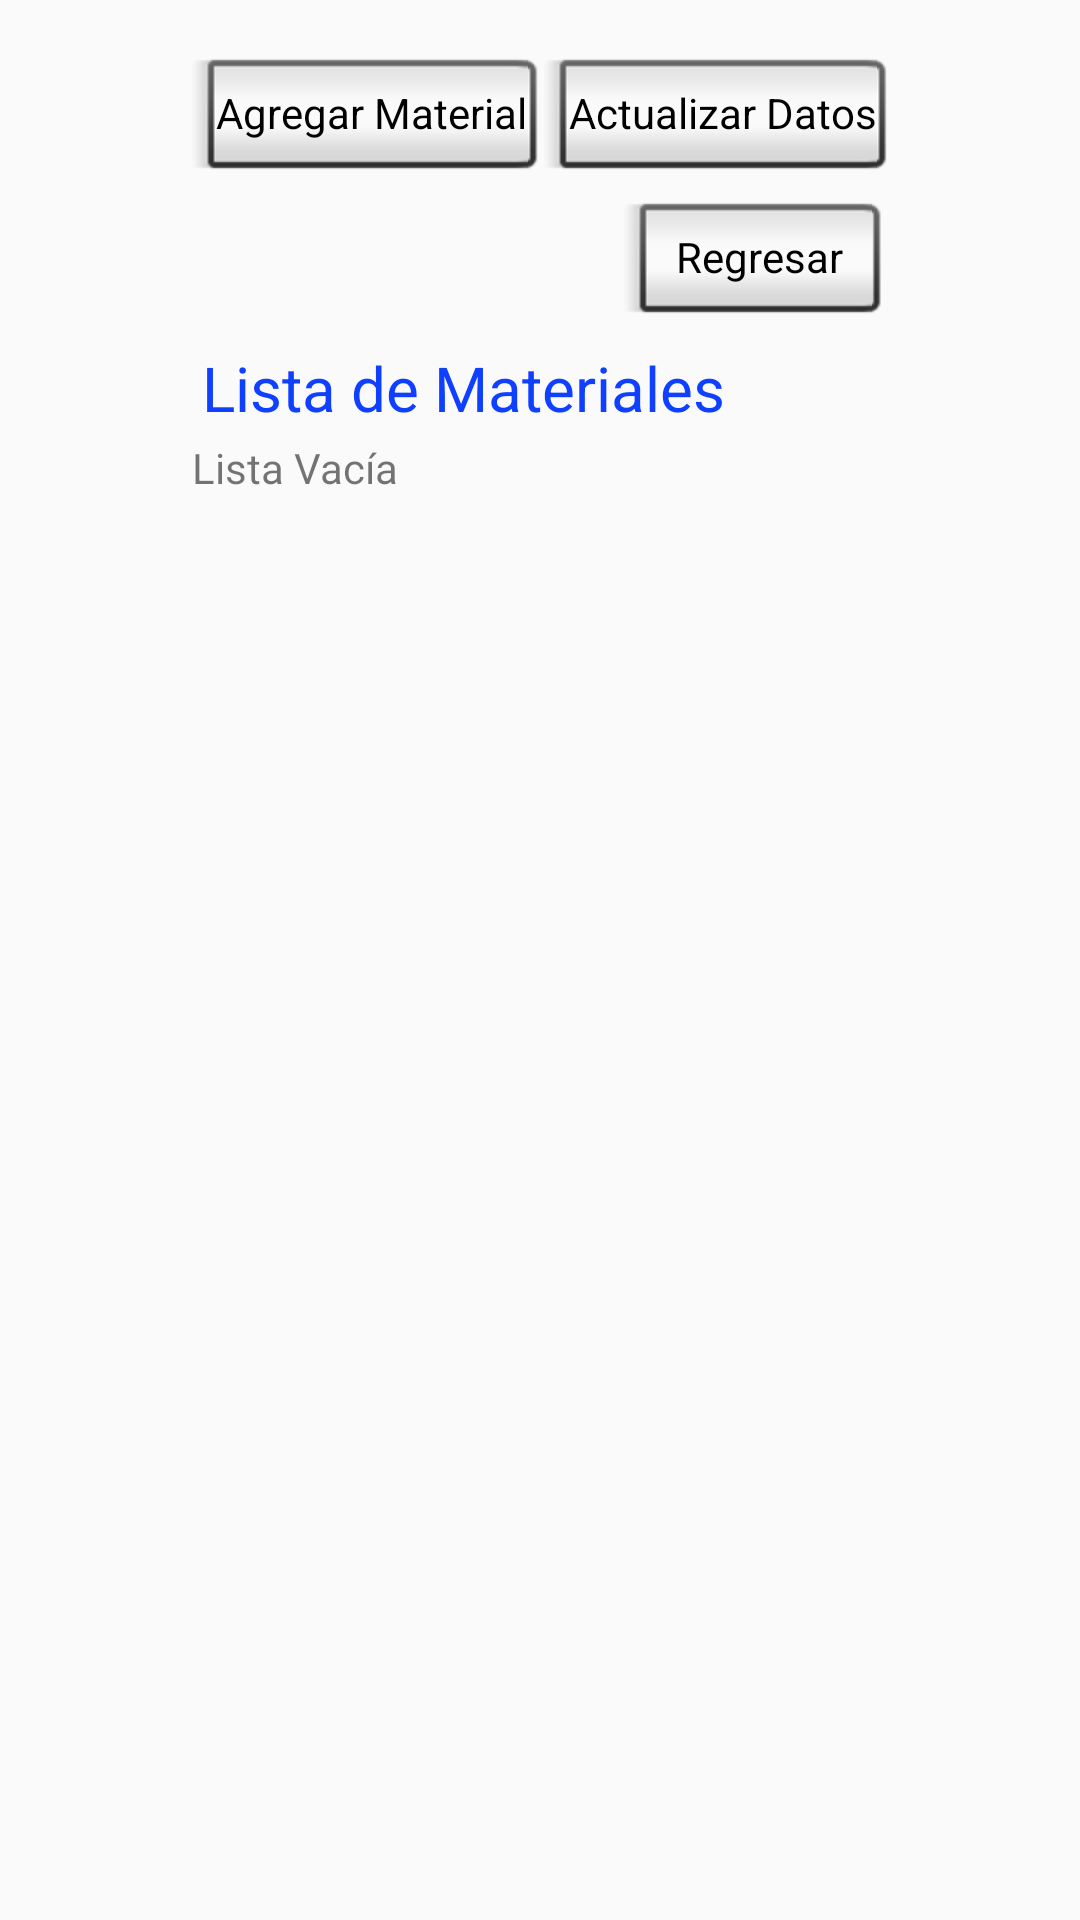

Layout XML and referenced resources for this Android screen:
<!-- AndroidManifest.xml: application theme AppTheme -->
<!-- res/layout/activity_consultar__materiales.xml -->
<?xml version="1.0" encoding="utf-8"?>
<LinearLayout xmlns:android="http://schemas.android.com/apk/res/android"
    xmlns:app="http://schemas.android.com/apk/res-auto"
    xmlns:tools="http://schemas.android.com/tools"
    android:layout_width="match_parent"
    android:layout_height="match_parent"
    android:paddingBottom="16dp"
    android:paddingLeft="64dp"
    android:paddingRight="64dp"
    android:paddingTop="16dp"
    android:orientation="vertical"
    tools:context="android.alberto.app.lipangomovil.Consultar_Materiales">
    <TableLayout
        android:layout_width="wrap_content"
        android:layout_height="wrap_content">

        <TableRow
            android:layout_width="match_parent"
            android:layout_height="match_parent" >

            <Button
                android:id="@+id/Agregar_Material"
                style="@android:style/Widget.Button.Inset"
                android:layout_width="match_parent"
                android:layout_height="wrap_content"
                android:layout_gravity="end"
                android:onClick="Agregar_Material"
                android:text="Agregar Material" />

            <Button
                android:id="@+id/actualizar"
                style="@android:style/Widget.Button.Inset"
                android:layout_width="wrap_content"
                android:layout_height="wrap_content"
                android:text="Actualizar Datos" />
        </TableRow>

    </TableLayout>


    <LinearLayout
        android:orientation="vertical"
        android:layout_width="wrap_content"
        android:layout_height="wrap_content"
        android:layout_gravity="end">

        <Button
            android:id="@+id/Regresar_menu"
            style="@android:style/Widget.Button.Inset"
            android:layout_width="match_parent"
            android:layout_height="wrap_content"
            android:layout_gravity="end"
            android:text="Regresar" />
    </LinearLayout>

    <TextView android:text="Lista de Materiales "
        android:layout_width="match_parent"
        android:layout_height="wrap_content"
        android:textSize="10pt"
        android:textColor="#1040ff"
        android:layout_margin = "10px"
        />


    <FrameLayout
        android:layout_width="match_parent"
        android:layout_height="0dip"
        android:layout_weight="1"
        >

        <ListView
            android:id="@android:id/list"
            android:layout_width="match_parent"
            android:layout_height="match_parent"
            android:drawSelectorOnTop="false"
            />

        <TextView
            android:id="@android:id/empty"
            android:layout_width="match_parent"
            android:layout_height="match_parent"
            android:text="Lista Vacía"

            />


    </FrameLayout>



</LinearLayout>
<!-- resources referenced by this layout -->
<resources>
  <style name="AppTheme" parent="Theme.AppCompat.Light">
          
          <item name="colorPrimary">@color/colorPrimary</item>
          <item name="colorPrimaryDark">@color/colorPrimaryDark</item>
          <item name="colorAccent">@color/colorAccent</item>
          <item name="windowNoTitle">true</item>
          <item name="windowActionBar">false</item>
          <item name="drawerArrowStyle">@style/DrawerArrowStyle</item>
      </style>
  <color name="colorPrimary">#3f51b5</color>
  <color name="colorPrimaryDark">#303F9F</color>
  <color name="colorAccent">#ff4081</color>
  <style name="DrawerArrowStyle" parent="Widget.AppCompat.DrawerArrowToggle">
          <item name="spinBars">true</item>
          <item name="color">@android:color/black</item>
      </style>
</resources>
